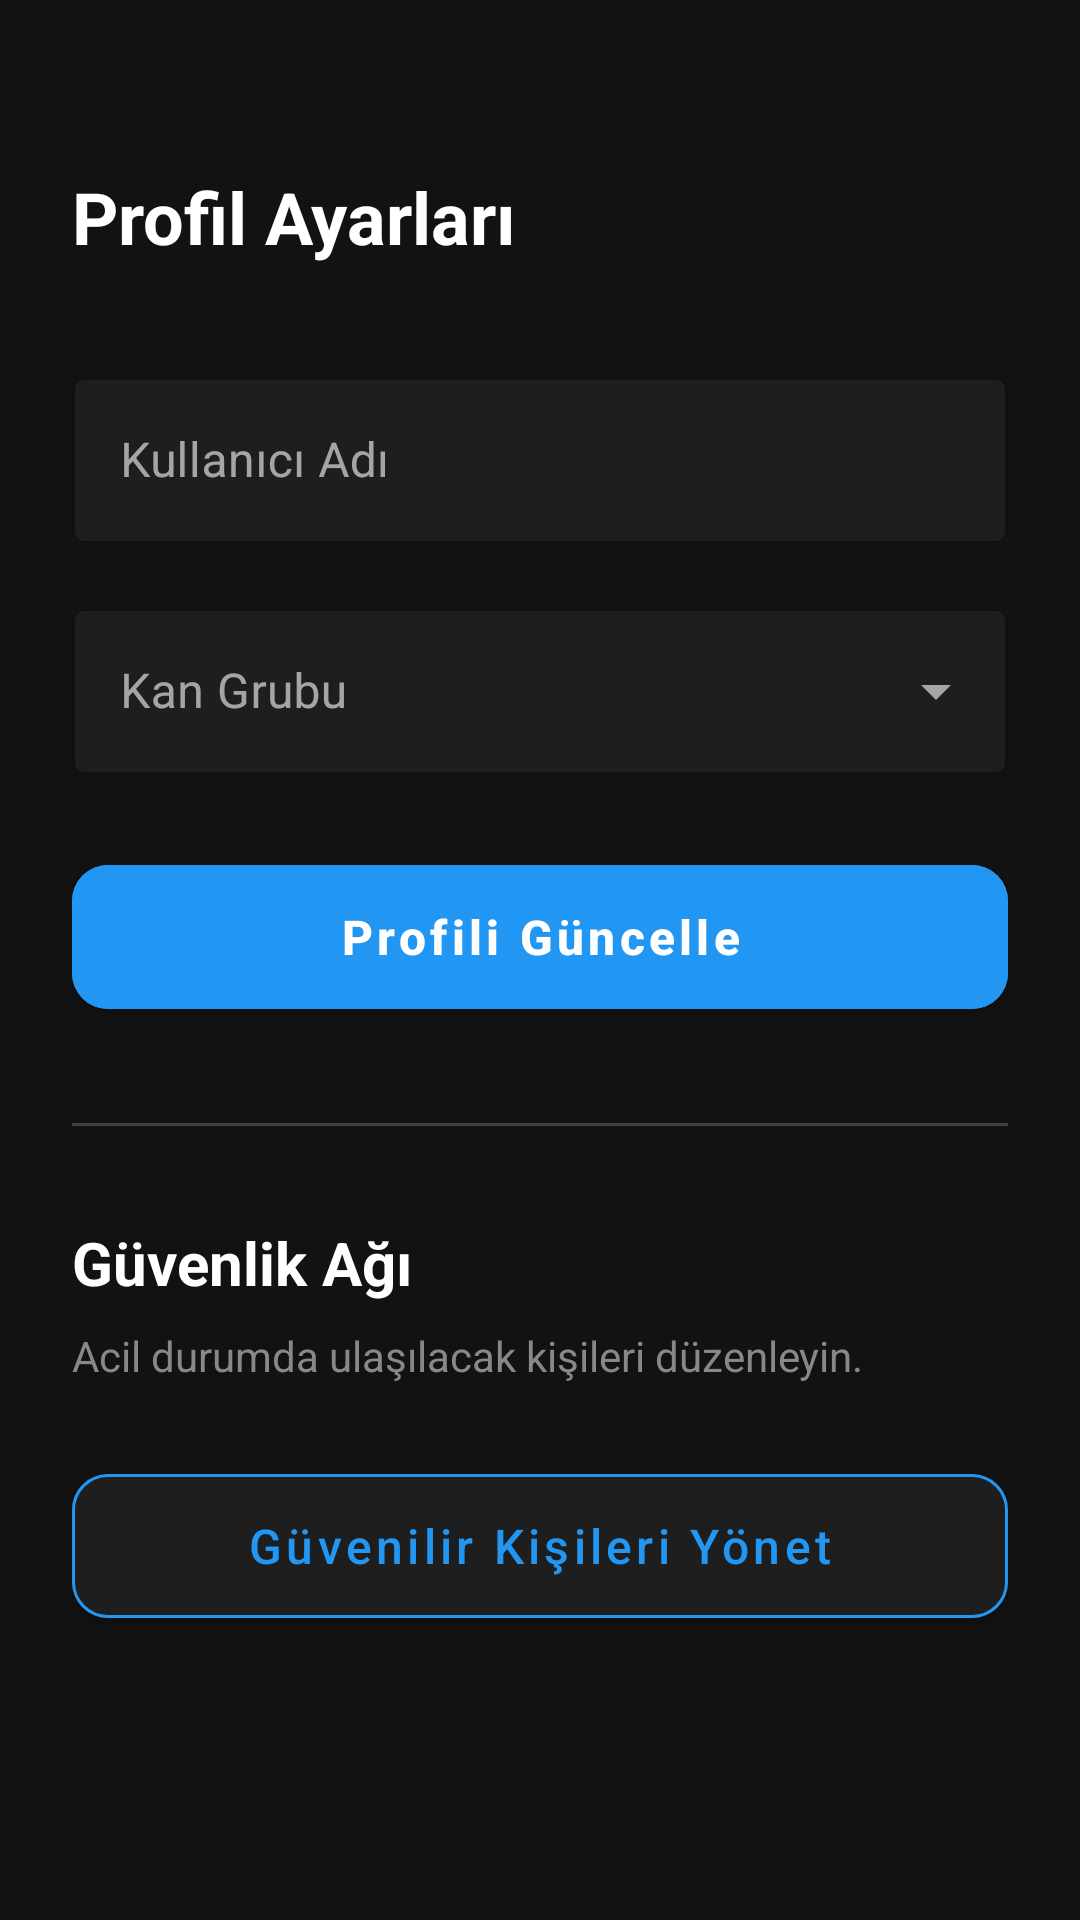

This screen was rendered from an Android layout file. Write that file and the resources it references.
<!-- AndroidManifest.xml: application theme AppTheme -->
<!-- res/layout/fragment_settings.xml -->
<?xml version="1.0" encoding="utf-8"?>
<androidx.constraintlayout.widget.ConstraintLayout xmlns:android="http://schemas.android.com/apk/res/android"
    xmlns:app="http://schemas.android.com/apk/res-auto"
    xmlns:tools="http://schemas.android.com/tools"
    android:layout_width="match_parent"
    android:layout_height="match_parent"
    android:background="@color/background_dark">

    <ScrollView
        android:layout_width="match_parent"
        android:layout_height="match_parent"
        android:fillViewport="true">

        <androidx.constraintlayout.widget.ConstraintLayout
            android:layout_width="match_parent"
            android:layout_height="wrap_content"
            android:padding="24dp">

            <TextView
                android:id="@+id/tv_title"
                android:layout_width="wrap_content"
                android:layout_height="wrap_content"
                android:layout_marginTop="32dp"
                android:text="Profil Ayarları"
                android:textColor="@color/white"
                android:textSize="24sp"
                android:textStyle="bold"
                app:layout_constraintStart_toStartOf="parent"
                app:layout_constraintTop_toTopOf="parent" />

            <com.google.android.material.textfield.TextInputLayout
                android:id="@+id/til_display_name"
                style="@style/Widget.MaterialComponents.TextInputLayout.OutlinedBox"
                android:layout_width="match_parent"
                android:layout_height="wrap_content"
                android:layout_marginTop="32dp"
                android:hint="Kullanıcı Adı"
                app:boxBackgroundColor="@color/card_background"
                app:boxStrokeColor="@color/primary_color"
                app:hintTextColor="@color/primary_color"
                app:layout_constraintTop_toBottomOf="@+id/tv_title">

                <com.google.android.material.textfield.TextInputEditText
                    android:id="@+id/et_display_name"
                    android:layout_width="match_parent"
                    android:layout_height="wrap_content"
                    android:textColor="@color/white" />
            </com.google.android.material.textfield.TextInputLayout>

            <com.google.android.material.textfield.TextInputLayout
                android:id="@+id/til_blood_type"
                style="@style/Widget.MaterialComponents.TextInputLayout.OutlinedBox.ExposedDropdownMenu"
                android:layout_width="match_parent"
                android:layout_height="wrap_content"
                android:layout_marginTop="16dp"
                android:hint="Kan Grubu"
                app:boxBackgroundColor="@color/card_background"
                app:boxStrokeColor="@color/primary_color"
                app:hintTextColor="@color/primary_color"
                app:layout_constraintTop_toBottomOf="@+id/til_display_name">

                <AutoCompleteTextView
                    android:id="@+id/et_blood_type"
                    android:layout_width="match_parent"
                    android:layout_height="wrap_content"
                    android:inputType="none"
                    android:textColor="@color/white"
                    android:cursorVisible="false"
                    android:focusable="false"
                    android:clickable="true"/>
            </com.google.android.material.textfield.TextInputLayout>

            <com.google.android.material.button.MaterialButton
                android:id="@+id/btn_update_profile"
                android:layout_width="match_parent"
                android:layout_height="60dp"
                android:layout_marginTop="24dp"
                android:backgroundTint="@color/primary_color"
                android:text="Profili Güncelle"
                android:textAllCaps="false"
                android:textSize="16sp"
                android:textStyle="bold"
                app:cornerRadius="12dp"
                app:layout_constraintTop_toBottomOf="@+id/til_blood_type" />

            <View
                android:id="@+id/divider"
                android:layout_width="match_parent"
                android:layout_height="1dp"
                android:layout_marginTop="32dp"
                android:background="#33FFFFFF"
                app:layout_constraintTop_toBottomOf="@+id/btn_update_profile" />

            <TextView
                android:id="@+id/tv_contacts_title"
                android:layout_width="wrap_content"
                android:layout_height="wrap_content"
                android:layout_marginTop="32dp"
                android:text="Güvenlik Ağı"
                android:textColor="@color/white"
                android:textSize="20sp"
                android:textStyle="bold"
                app:layout_constraintStart_toStartOf="parent"
                app:layout_constraintTop_toBottomOf="@+id/divider" />

            <TextView
                android:id="@+id/tv_contacts_desc"
                android:layout_width="0dp"
                android:layout_height="wrap_content"
                android:layout_marginTop="8dp"
                android:text="Acil durumda ulaşılacak kişileri düzenleyin."
                android:textColor="@color/text_gray"
                android:textSize="14sp"
                app:layout_constraintEnd_toEndOf="parent"
                app:layout_constraintStart_toStartOf="parent"
                app:layout_constraintTop_toBottomOf="@+id/tv_contacts_title" />

            <com.google.android.material.button.MaterialButton
                android:id="@+id/btn_manage_contacts"
                android:layout_width="match_parent"
                android:layout_height="60dp"
                android:layout_marginTop="24dp"
                android:backgroundTint="@color/card_background"
                android:text="Güvenilir Kişileri Yönet"
                android:textColor="@color/primary_color"
                android:textAllCaps="false"
                android:textSize="16sp"
                app:icon="@drawable/ic_person"
                app:iconTint="@color/primary_color"
                app:iconGravity="textStart"
                app:strokeColor="@color/primary_color"
                app:strokeWidth="1dp"
                app:cornerRadius="12dp"
                app:layout_constraintTop_toBottomOf="@+id/tv_contacts_desc" />

            <View
                android:layout_width="match_parent"
                android:layout_height="32dp"
                app:layout_constraintTop_toBottomOf="@id/btn_manage_contacts"/>

        </androidx.constraintlayout.widget.ConstraintLayout>
    </ScrollView>

    <ProgressBar
        android:id="@+id/progress_bar"
        android:layout_width="wrap_content"
        android:layout_height="wrap_content"
        android:visibility="gone"
        android:indeterminateTint="@color/accent_color"
        app:layout_constraintBottom_toBottomOf="parent"
        app:layout_constraintEnd_toEndOf="parent"
        app:layout_constraintStart_toStartOf="parent"
        app:layout_constraintTop_toTopOf="parent" />

</androidx.constraintlayout.widget.ConstraintLayout>
<!-- resources referenced by this layout -->
<resources>
  <color name="accent_color">#00E5FF</color>
  <color name="background_dark">#121212</color>
  <color name="card_background">#1E1E1E</color>
  <color name="primary_color">#2196F3</color>
  <color name="text_gray">#888888</color>
  <color name="white">#FFFFFFFF</color>
  <style name="AppTheme" parent="Theme.MaterialComponents.DayNight.NoActionBar">
  
          <item name="colorPrimary">@color/primary_color</item>
          <item name="colorPrimaryVariant">@color/primary_dark</item>
          <item name="colorOnPrimary">@color/white</item>
  
          <item name="colorSecondary">@color/accent_color</item>
          <item name="colorSecondaryVariant">@color/accent_color</item>
          <item name="colorOnSecondary">@color/black</item>
  
          <item name="android:windowBackground">@color/background_dark</item>
  
          <item name="colorSurface">@color/card_background</item>
          <item name="colorOnSurface">@color/white</item>
          <item name="colorOnBackground">@color/white</item>
  
          <item name="android:statusBarColor">@color/background_dark</item>
          <item name="android:windowLightStatusBar">false</item>
  
      </style>
  <color name="primary_dark">#1976D2</color>
  <color name="black">#FF000000</color>
</resources>
